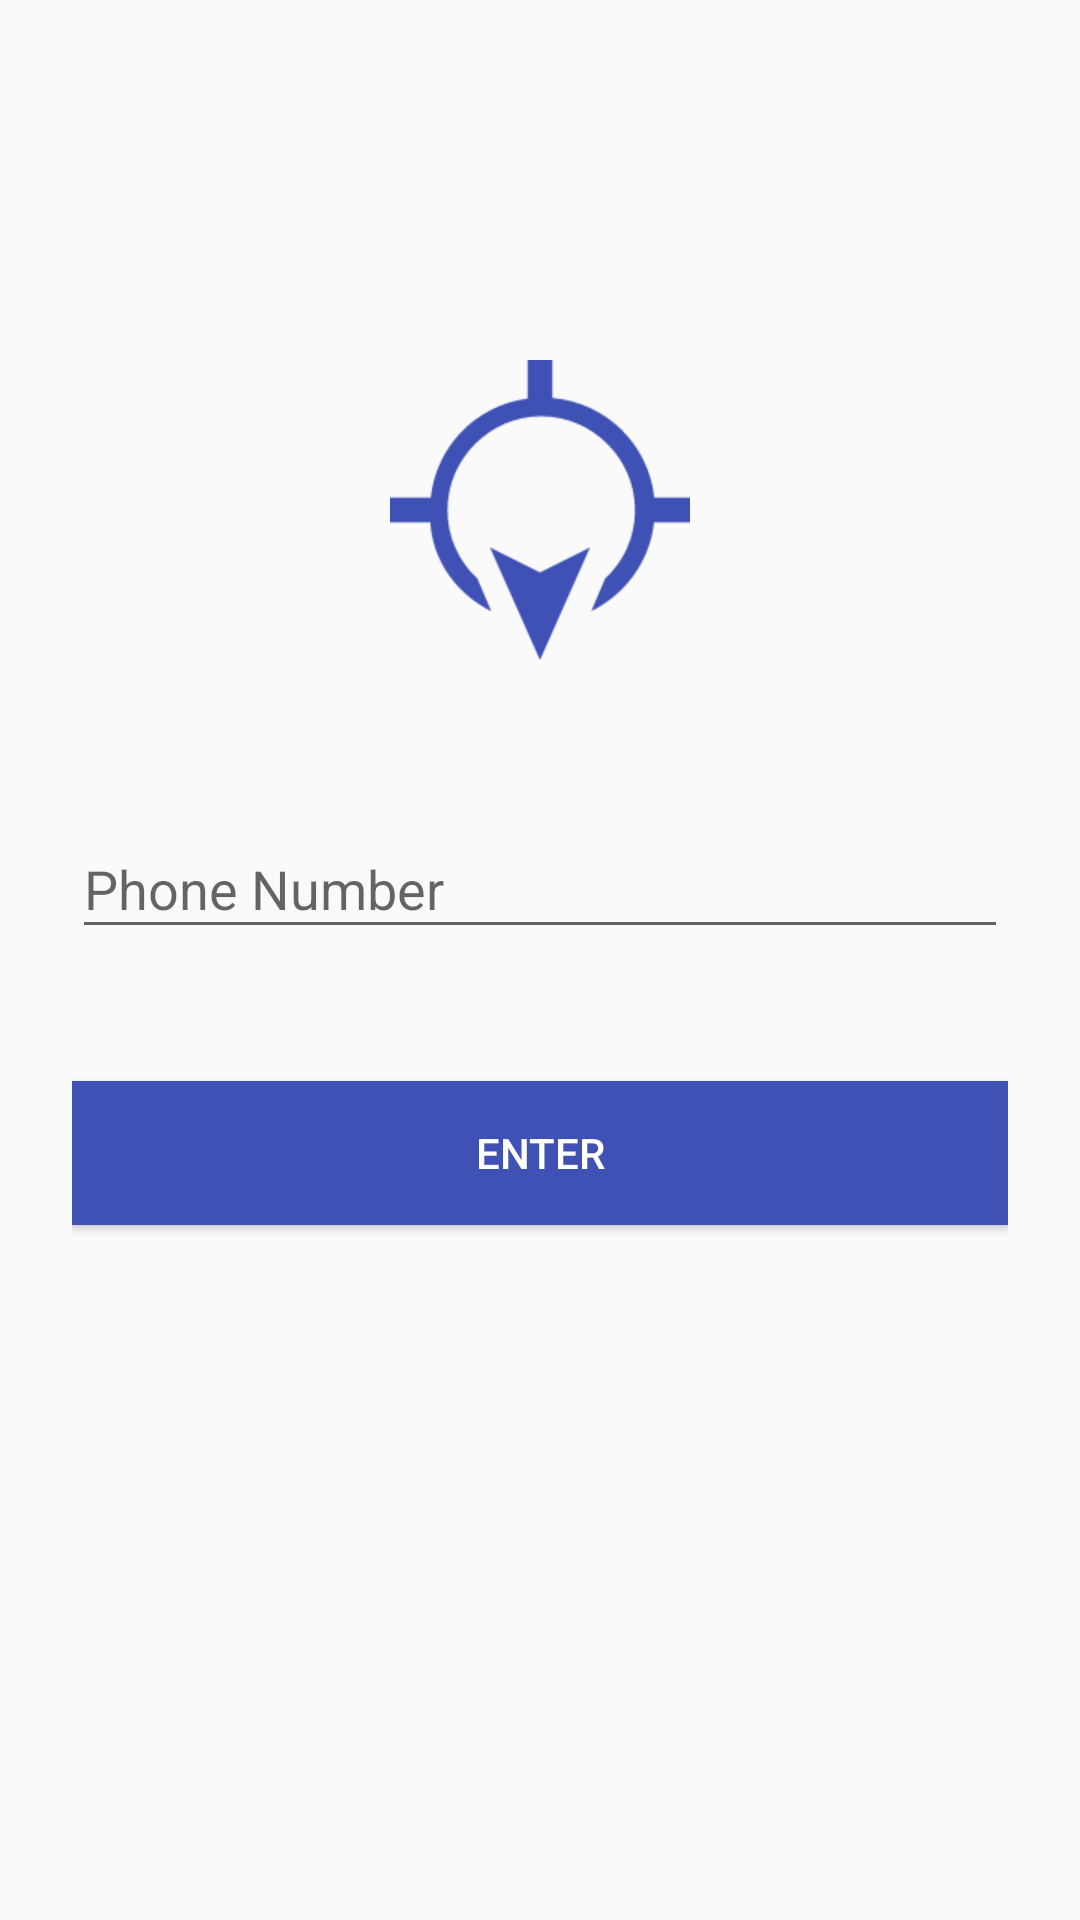

Reconstruct the res/layout file that produces this screen, plus the resources it refers to.
<!-- AndroidManifest.xml: application theme AppTheme -->
<!-- res/layout/activity_login.xml -->
<ScrollView
    xmlns:android="http://schemas.android.com/apk/res/android"
    xmlns:tools="http://schemas.android.com/tools"
    android:layout_width="match_parent"
    android:layout_height="match_parent"
    tools:context="com.evans.location.LoginActivity"
    android:fitsSystemWindows="true">

    <LinearLayout
        android:id="@+id/loginLayout"
        android:layout_width="match_parent"
        android:layout_height="wrap_content"
        android:orientation="vertical"
        android:paddingTop="120dp"
        android:paddingLeft="24dp"
        android:paddingRight="24dp">

        <ImageView
            android:layout_width="100dp"
            android:layout_height="100dp"
            android:src="@drawable/logo"
            android:layout_gravity="center_horizontal"
            android:layout_marginBottom="36dp"/>

        <android.support.design.widget.TextInputLayout
            android:id="@+id/inputLayout_phoneNumber"
            android:layout_width="match_parent"
            android:layout_height="wrap_content"
            android:layout_marginTop="8dp"
            android:layout_marginBottom="8dp">

            <EditText
                android:id="@+id/input_phoneNumber"
                android:layout_width="match_parent"
                android:layout_height="wrap_content"
                android:inputType="phone"
                android:hint="@string/input_phone_number"/>

        </android.support.design.widget.TextInputLayout>

        <android.support.v7.widget.AppCompatButton
            android:layout_width="match_parent"
            android:layout_height="wrap_content"
            android:id="@+id/btn_login"
            android:layout_marginTop="36dp"
            android:layout_marginBottom="24dp"
            android:padding="12dp"
            android:text="@string/enter"
            android:background="@color/colorPrimary"
            android:textColor="@color/textColorPrimary" />

    </LinearLayout>

</ScrollView>
<!-- resources referenced by this layout -->
<resources>
  <color name="colorPrimary">#3F51B5</color>
  <color name="textColorPrimary">#FFFFFF</color>
  <!-- drawable logo: png bitmap (drawable, 4971 bytes) -->
  <string name="enter">Enter</string>
  <string name="input_phone_number">Phone Number</string>
  <style name="AppTheme" parent="AppTheme.Base">
  
      </style>
  <style name="AppTheme.Base" parent="Theme.AppCompat.Light.DarkActionBar">
          
          <item name="windowNoTitle">true</item>
          <item name="windowActionBar">false</item>
          <item name="colorPrimary">@color/colorPrimary</item>
          <item name="colorPrimaryDark">@color/colorPrimaryDark</item>
          <item name="colorAccent">@color/colorAccent</item>
      </style>
  <color name="colorPrimaryDark">#303F9F</color>
  <color name="colorAccent">#FF5722</color>
</resources>
